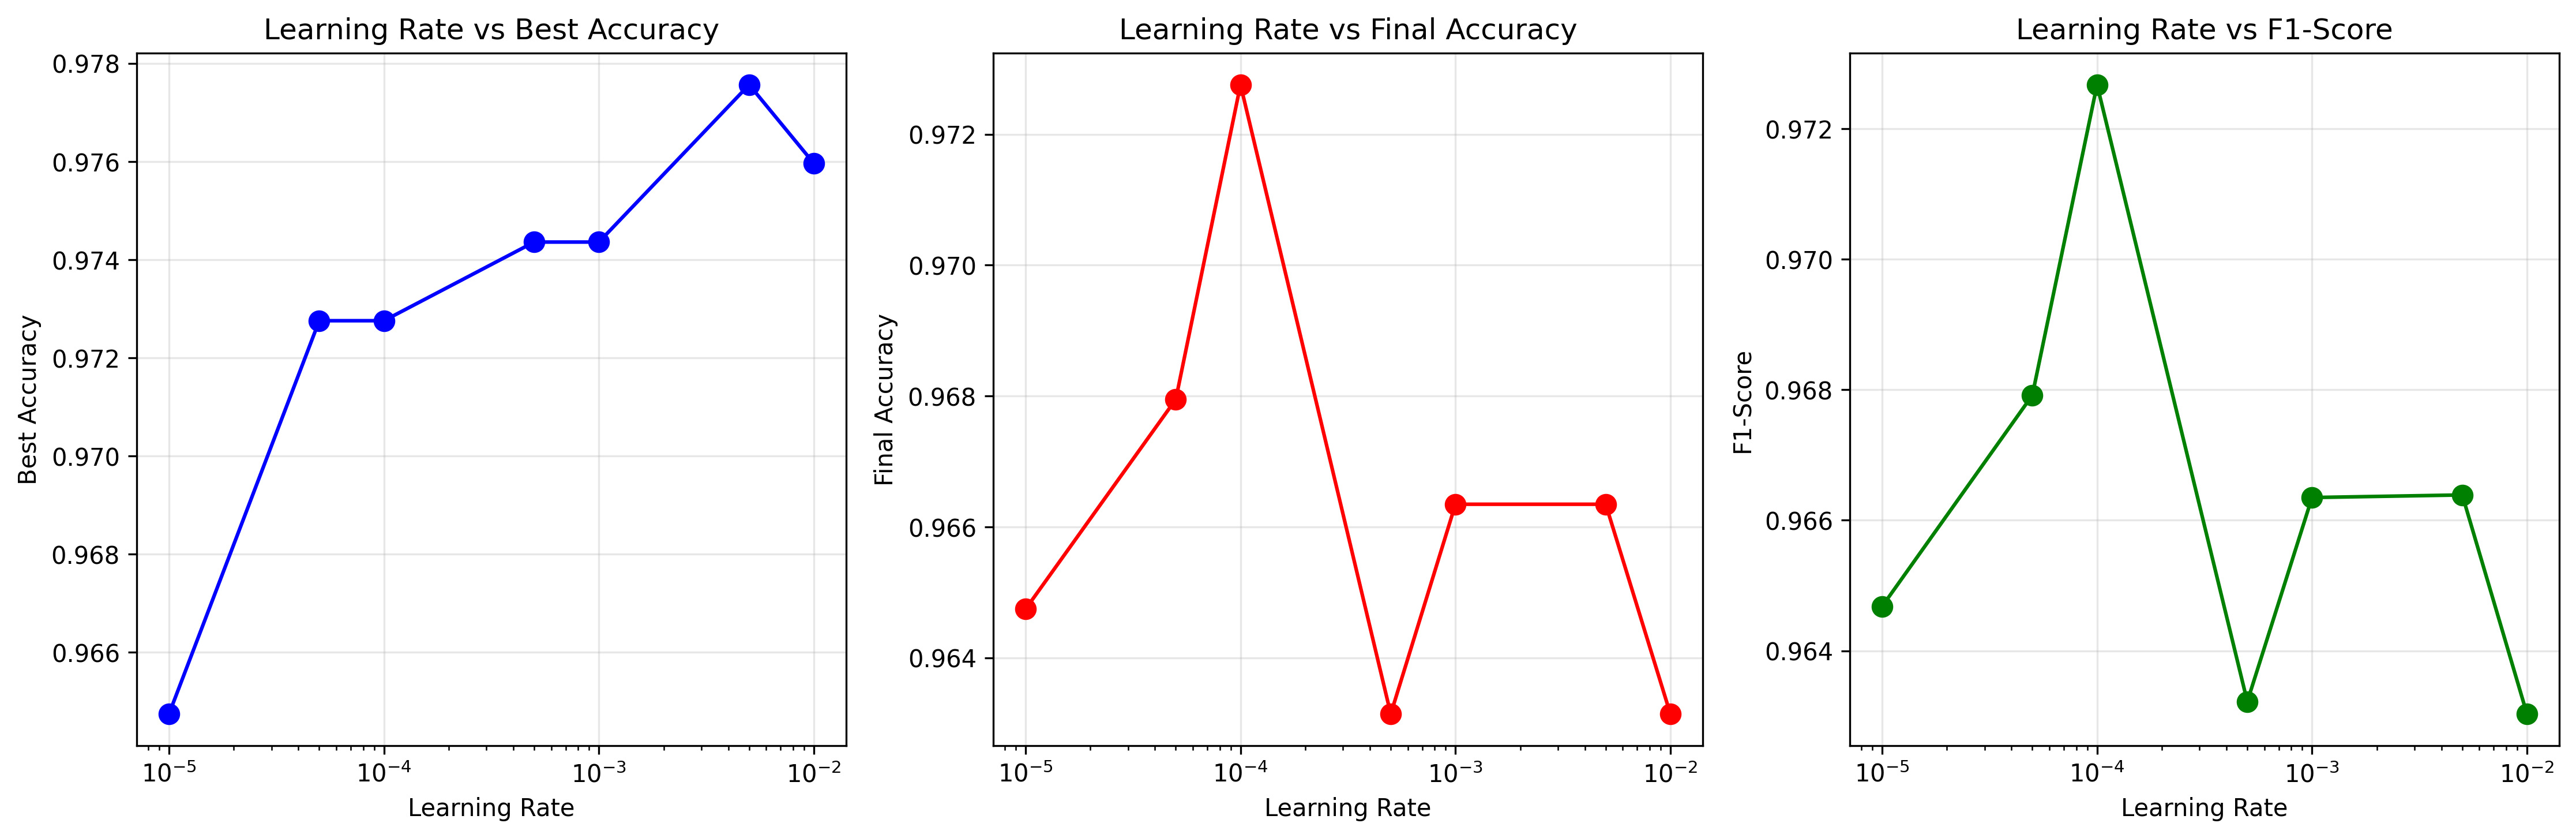

The file beside this chart, header and first rows:
learning_rate, best_accuracy, final_accuracy, f1_score
1e-05, 0.9647, 0.9647, 0.9647
5e-05, 0.9728, 0.9679, 0.9679
0.0001, 0.9728, 0.9728, 0.9727
0.0005, 0.9744, 0.9631, 0.9632
0.001, 0.9744, 0.9663, 0.9663
0.005, 0.9776, 0.9663, 0.9664
0.01, 0.976, 0.9631, 0.963
